6-way image classification set "Fusar-classification" from GitHub (lokesh2503/Fusar-classification); label vocabulary: combined ship, dredger, passenger ship, tanker, tug, unspecified ship type.

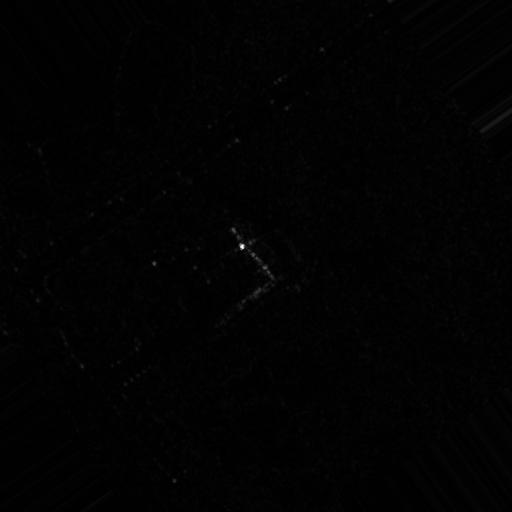
Label: passenger ship

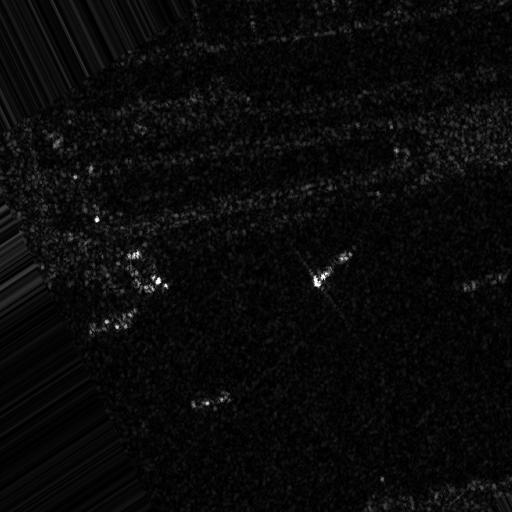
Label: combined ship

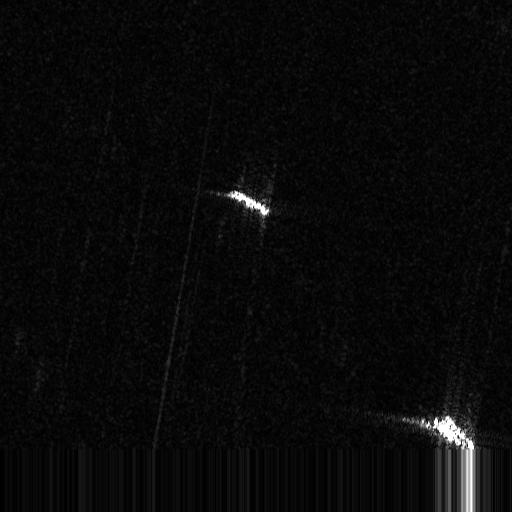
Label: unspecified ship type

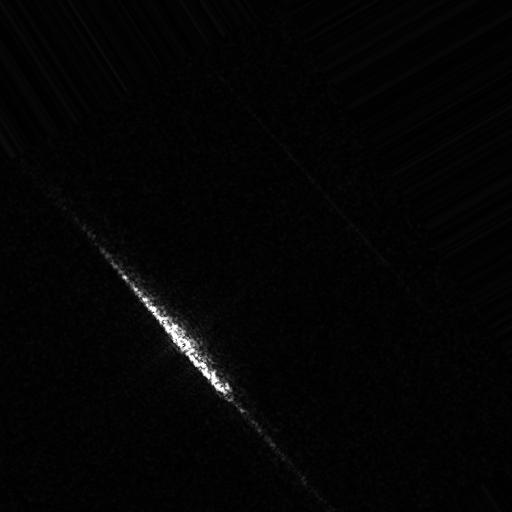
Label: tanker

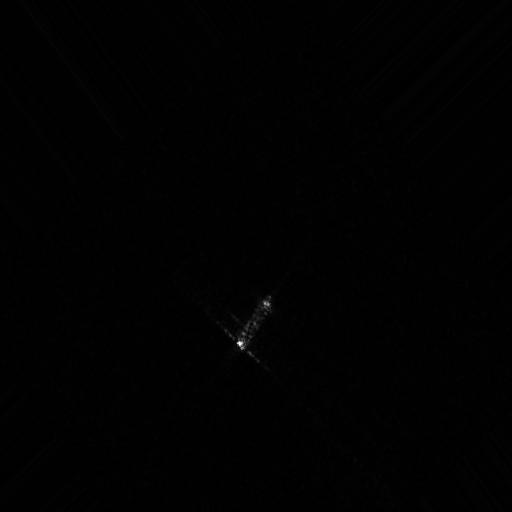
Label: dredger

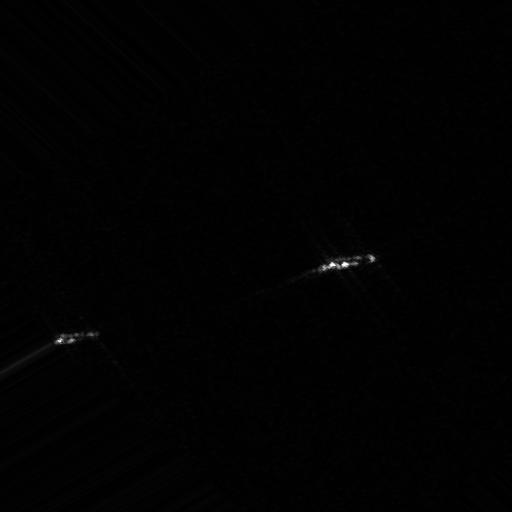
Label: tug
